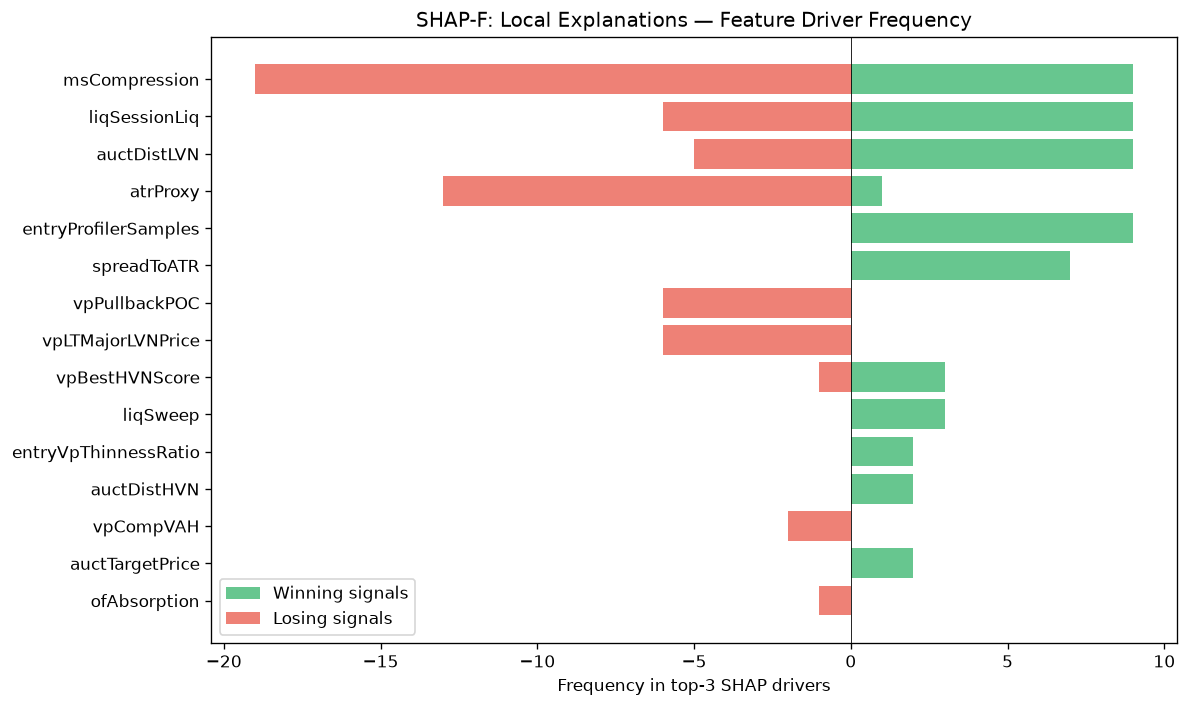

The data file committed next to this chart (first rows):
feature, win_top3_freq, lose_top3_freq, total_top3_freq, win_bias
msCompression, 9, 19, 28, 0.3214
liqSessionLiq, 9, 6, 15, 0.6
auctDistLVN, 9, 5, 14, 0.6429
atrProxy, 1, 13, 14, 0.07143
entryProfilerSamples, 9, 0, 9, 1
spreadToATR, 7, 0, 7, 1
vpPullbackPOC, 0, 6, 6, 0.0
vpLTMajorLVNPrice, 0, 6, 6, 0.0
vpBestHVNScore, 3, 1, 4, 0.75
liqSweep, 3, 0, 3, 1
entryVpThinnessRatio, 2, 0, 2, 1
auctDistHVN, 2, 0, 2, 1
vpCompVAH, 0, 2, 2, 0.0
auctTargetPrice, 2, 0, 2, 1
ofAbsorption, 0, 1, 1, 0.0
SL, 1, 0, 1, 1
structDistATR, 1, 0, 1, 1
entryVpPOC, 0, 1, 1, 0.0
liqDensity, 1, 0, 1, 1
auctHVNStrength, 1, 0, 1, 1
